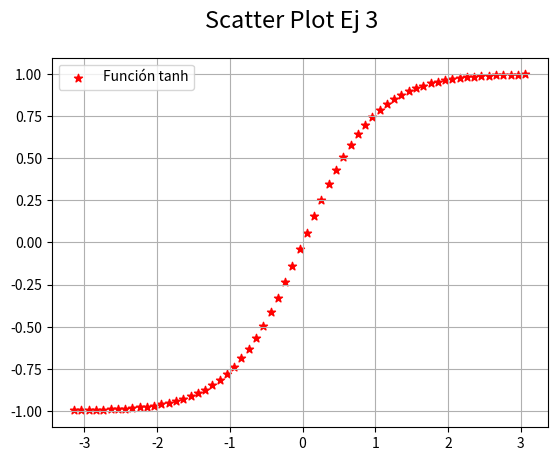

Reproduce this figure in Python.
# Matplotlib [Python]
# Ejercicios de práctica

# Autor: Inove Coding School
# Version: 2.0

# IMPORTANTE: NO borrar los comentarios
# que aparecen en verde con el hashtag "#"

# Ejercicios de matplotlib
import numpy as np
import matplotlib.pyplot as plt


if __name__ == '__main__':
    print("Bienvenidos a otra clase de Inove con Python")
    print("Scatter Plot")

    # NOTA: aproveche los ejemplos "scatter_plot" de clase

    # Se desea graficar la función tanh para el siguiente
    # intervalor de valores de "X"
    x = np.arange(-np.pi, np.pi, 0.1)

    # Función y = tanh(x) --> tangente hiperbólica
    y = np.tanh(x)

    # Alumno: Graficar la función utilizando "scatter"
    # utilizando "x" e "y" ya disponible

    # Colocar la leyenda y el label con el nombre de la función

    # Elegir un marker a elección

    # Crear acá su gráfico

    fig = plt.figure()
    fig.suptitle('Scatter Plot Ej 3', fontsize=17)
    ax = fig.add_subplot()

    ax.scatter(x, y, c='red', marker='*', label='Función tanh')
    ax.legend()
    ax.grid()
    plt.show()    

    print("terminamos")
